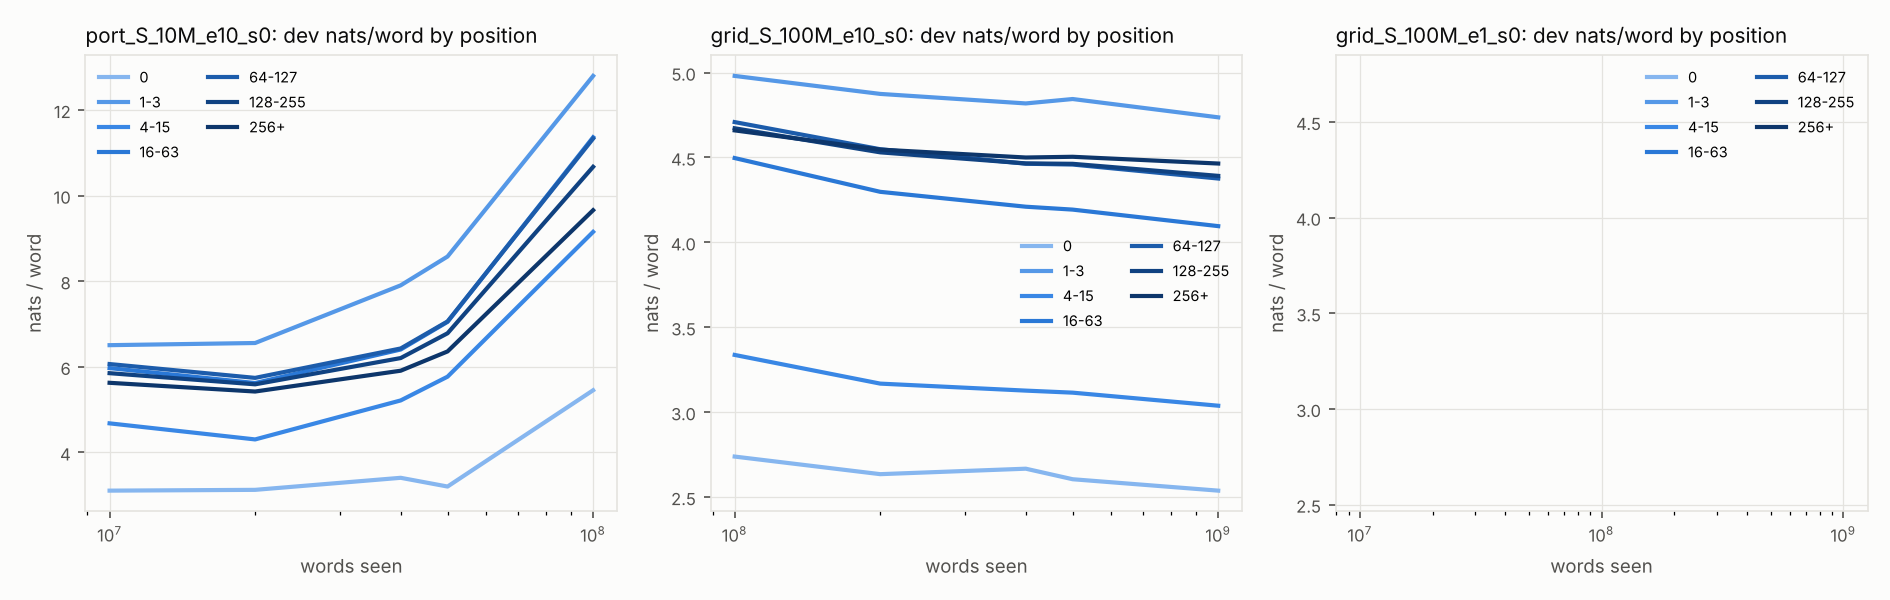

Source data for this figure (header and first rows):
run, revision, words_seen, split, dim, bin, label, n, share, mean_nats, contrib_nats, mean_bits
port_S_10M_e10_s0, chck_10M, 10000000, dev, position, 0, 0, 1199, 0.001207, 3.107, 0.003751, 4.482
port_S_10M_e10_s0, chck_10M, 10000000, dev, position, 1, 1-3, 3597, 0.003621, 6.505, 0.02356, 9.385
port_S_10M_e10_s0, chck_10M, 10000000, dev, position, 2, 4-15, 14325, 0.01442, 4.679, 0.06748, 6.75
port_S_10M_e10_s0, chck_10M, 10000000, dev, position, 3, 16-63, 43593, 0.04389, 5.97, 0.262, 8.613
port_S_10M_e10_s0, chck_10M, 10000000, dev, position, 4, 64-127, 33507, 0.03373, 6.064, 0.2046, 8.749
port_S_10M_e10_s0, chck_10M, 10000000, dev, position, 5, 128-255, 41631, 0.04191, 5.851, 0.2452, 8.442
port_S_10M_e10_s0, chck_10M, 10000000, dev, position, 6, 256+, 855393, 0.8612, 5.626, 4.845, 8.117
port_S_10M_e10_s0, chck_10M, 10000000, train, position, 0, 0, 1383, 0.001377, 2.598, 0.003578, 3.748
port_S_10M_e10_s0, chck_10M, 10000000, train, position, 1, 1-3, 4149, 0.004132, 5.379, 0.02223, 7.76
port_S_10M_e10_s0, chck_10M, 10000000, train, position, 2, 4-15, 16523, 0.01646, 3.82, 0.06286, 5.511
port_S_10M_e10_s0, chck_10M, 10000000, train, position, 3, 16-63, 50279, 0.05008, 5.072, 0.254, 7.318
port_S_10M_e10_s0, chck_10M, 10000000, train, position, 4, 64-127, 35818, 0.03567, 5.407, 0.1929, 7.8
port_S_10M_e10_s0, chck_10M, 10000000, train, position, 5, 128-255, 41424, 0.04126, 5.228, 0.2157, 7.543
port_S_10M_e10_s0, chck_10M, 10000000, train, position, 6, 256+, 854497, 0.851, 4.694, 3.995, 6.772
port_S_10M_e10_s0, chck_20M, 20000000, dev, position, 0, 0, 1199, 0.001207, 3.125, 0.003773, 4.509
port_S_10M_e10_s0, chck_20M, 20000000, dev, position, 1, 1-3, 3597, 0.003621, 6.556, 0.02374, 9.458
port_S_10M_e10_s0, chck_20M, 20000000, dev, position, 2, 4-15, 14325, 0.01442, 4.303, 0.06207, 6.208
port_S_10M_e10_s0, chck_20M, 20000000, dev, position, 3, 16-63, 43593, 0.04389, 5.62, 0.2467, 8.109
port_S_10M_e10_s0, chck_20M, 20000000, dev, position, 4, 64-127, 33507, 0.03373, 5.741, 0.1937, 8.283
port_S_10M_e10_s0, chck_20M, 20000000, dev, position, 5, 128-255, 41631, 0.04191, 5.591, 0.2343, 8.066
port_S_10M_e10_s0, chck_20M, 20000000, dev, position, 6, 256+, 855393, 0.8612, 5.423, 4.67, 7.823
port_S_10M_e10_s0, chck_20M, 20000000, train, position, 0, 0, 1383, 0.001377, 2.452, 0.003378, 3.538
port_S_10M_e10_s0, chck_20M, 20000000, train, position, 1, 1-3, 4149, 0.004132, 4.855, 0.02006, 7.004
port_S_10M_e10_s0, chck_20M, 20000000, train, position, 2, 4-15, 16523, 0.01646, 2.961, 0.04873, 4.272
port_S_10M_e10_s0, chck_20M, 20000000, train, position, 3, 16-63, 50279, 0.05008, 4.183, 0.2095, 6.035
port_S_10M_e10_s0, chck_20M, 20000000, train, position, 4, 64-127, 35818, 0.03567, 4.505, 0.1607, 6.5
port_S_10M_e10_s0, chck_20M, 20000000, train, position, 5, 128-255, 41424, 0.04126, 4.46, 0.184, 6.434
port_S_10M_e10_s0, chck_20M, 20000000, train, position, 6, 256+, 854497, 0.851, 4.158, 3.539, 5.999
port_S_10M_e10_s0, chck_40M, 40000000, dev, position, 0, 0, 1199, 0.001207, 3.407, 0.004113, 4.915
port_S_10M_e10_s0, chck_40M, 40000000, dev, position, 1, 1-3, 3597, 0.003621, 7.903, 0.02862, 11.4
port_S_10M_e10_s0, chck_40M, 40000000, dev, position, 2, 4-15, 14325, 0.01442, 5.214, 0.0752, 7.523
port_S_10M_e10_s0, chck_40M, 40000000, dev, position, 3, 16-63, 43593, 0.04389, 6.404, 0.2811, 9.239
port_S_10M_e10_s0, chck_40M, 40000000, dev, position, 4, 64-127, 33507, 0.03373, 6.429, 0.2169, 9.274
port_S_10M_e10_s0, chck_40M, 40000000, dev, position, 5, 128-255, 41631, 0.04191, 6.204, 0.26, 8.951
port_S_10M_e10_s0, chck_40M, 40000000, dev, position, 6, 256+, 855393, 0.8612, 5.909, 5.089, 8.525
port_S_10M_e10_s0, chck_40M, 40000000, train, position, 0, 0, 1383, 0.001377, 2.222, 0.003061, 3.206
port_S_10M_e10_s0, chck_40M, 40000000, train, position, 1, 1-3, 4149, 0.004132, 4.68, 0.01934, 6.752
port_S_10M_e10_s0, chck_40M, 40000000, train, position, 2, 4-15, 16523, 0.01646, 2.319, 0.03816, 3.346
port_S_10M_e10_s0, chck_40M, 40000000, train, position, 3, 16-63, 50279, 0.05008, 3.162, 0.1584, 4.562
port_S_10M_e10_s0, chck_40M, 40000000, train, position, 4, 64-127, 35818, 0.03567, 3.468, 0.1237, 5.003
port_S_10M_e10_s0, chck_40M, 40000000, train, position, 5, 128-255, 41424, 0.04126, 3.522, 0.1453, 5.082
port_S_10M_e10_s0, chck_40M, 40000000, train, position, 6, 256+, 854497, 0.851, 3.442, 2.929, 4.965
port_S_10M_e10_s0, chck_50M, 50000000, dev, position, 0, 0, 1199, 0.001207, 3.203, 0.003866, 4.621
port_S_10M_e10_s0, chck_50M, 50000000, dev, position, 1, 1-3, 3597, 0.003621, 8.576, 0.03106, 12.37
port_S_10M_e10_s0, chck_50M, 50000000, dev, position, 2, 4-15, 14325, 0.01442, 5.769, 0.08321, 8.323
port_S_10M_e10_s0, chck_50M, 50000000, dev, position, 3, 16-63, 43593, 0.04389, 7.049, 0.3094, 10.17
port_S_10M_e10_s0, chck_50M, 50000000, dev, position, 4, 64-127, 33507, 0.03373, 7.06, 0.2382, 10.19
port_S_10M_e10_s0, chck_50M, 50000000, dev, position, 5, 128-255, 41631, 0.04191, 6.783, 0.2843, 9.786
port_S_10M_e10_s0, chck_50M, 50000000, dev, position, 6, 256+, 855393, 0.8612, 6.359, 5.477, 9.174
port_S_10M_e10_s0, chck_50M, 50000000, train, position, 0, 0, 1383, 0.001377, 1.889, 0.002601, 2.725
port_S_10M_e10_s0, chck_50M, 50000000, train, position, 1, 1-3, 4149, 0.004132, 4.858, 0.02007, 7.008
port_S_10M_e10_s0, chck_50M, 50000000, train, position, 2, 4-15, 16523, 0.01646, 2.144, 0.03528, 3.093
port_S_10M_e10_s0, chck_50M, 50000000, train, position, 3, 16-63, 50279, 0.05008, 2.808, 0.1406, 4.052
port_S_10M_e10_s0, chck_50M, 50000000, train, position, 4, 64-127, 35818, 0.03567, 3.061, 0.1092, 4.415
port_S_10M_e10_s0, chck_50M, 50000000, train, position, 5, 128-255, 41424, 0.04126, 3.159, 0.1303, 4.557
port_S_10M_e10_s0, chck_50M, 50000000, train, position, 6, 256+, 854497, 0.851, 3.159, 2.689, 4.558
port_S_10M_e10_s0, chck_100M, 100000000, dev, position, 0, 0, 1199, 0.001207, 5.452, 0.006581, 7.866
port_S_10M_e10_s0, chck_100M, 100000000, dev, position, 1, 1-3, 3597, 0.003621, 12.8, 0.04634, 18.46
port_S_10M_e10_s0, chck_100M, 100000000, dev, position, 2, 4-15, 14325, 0.01442, 9.152, 0.132, 13.2
port_S_10M_e10_s0, chck_100M, 100000000, dev, position, 3, 16-63, 43593, 0.04389, 11.36, 0.4987, 16.39
... 94 more rows
